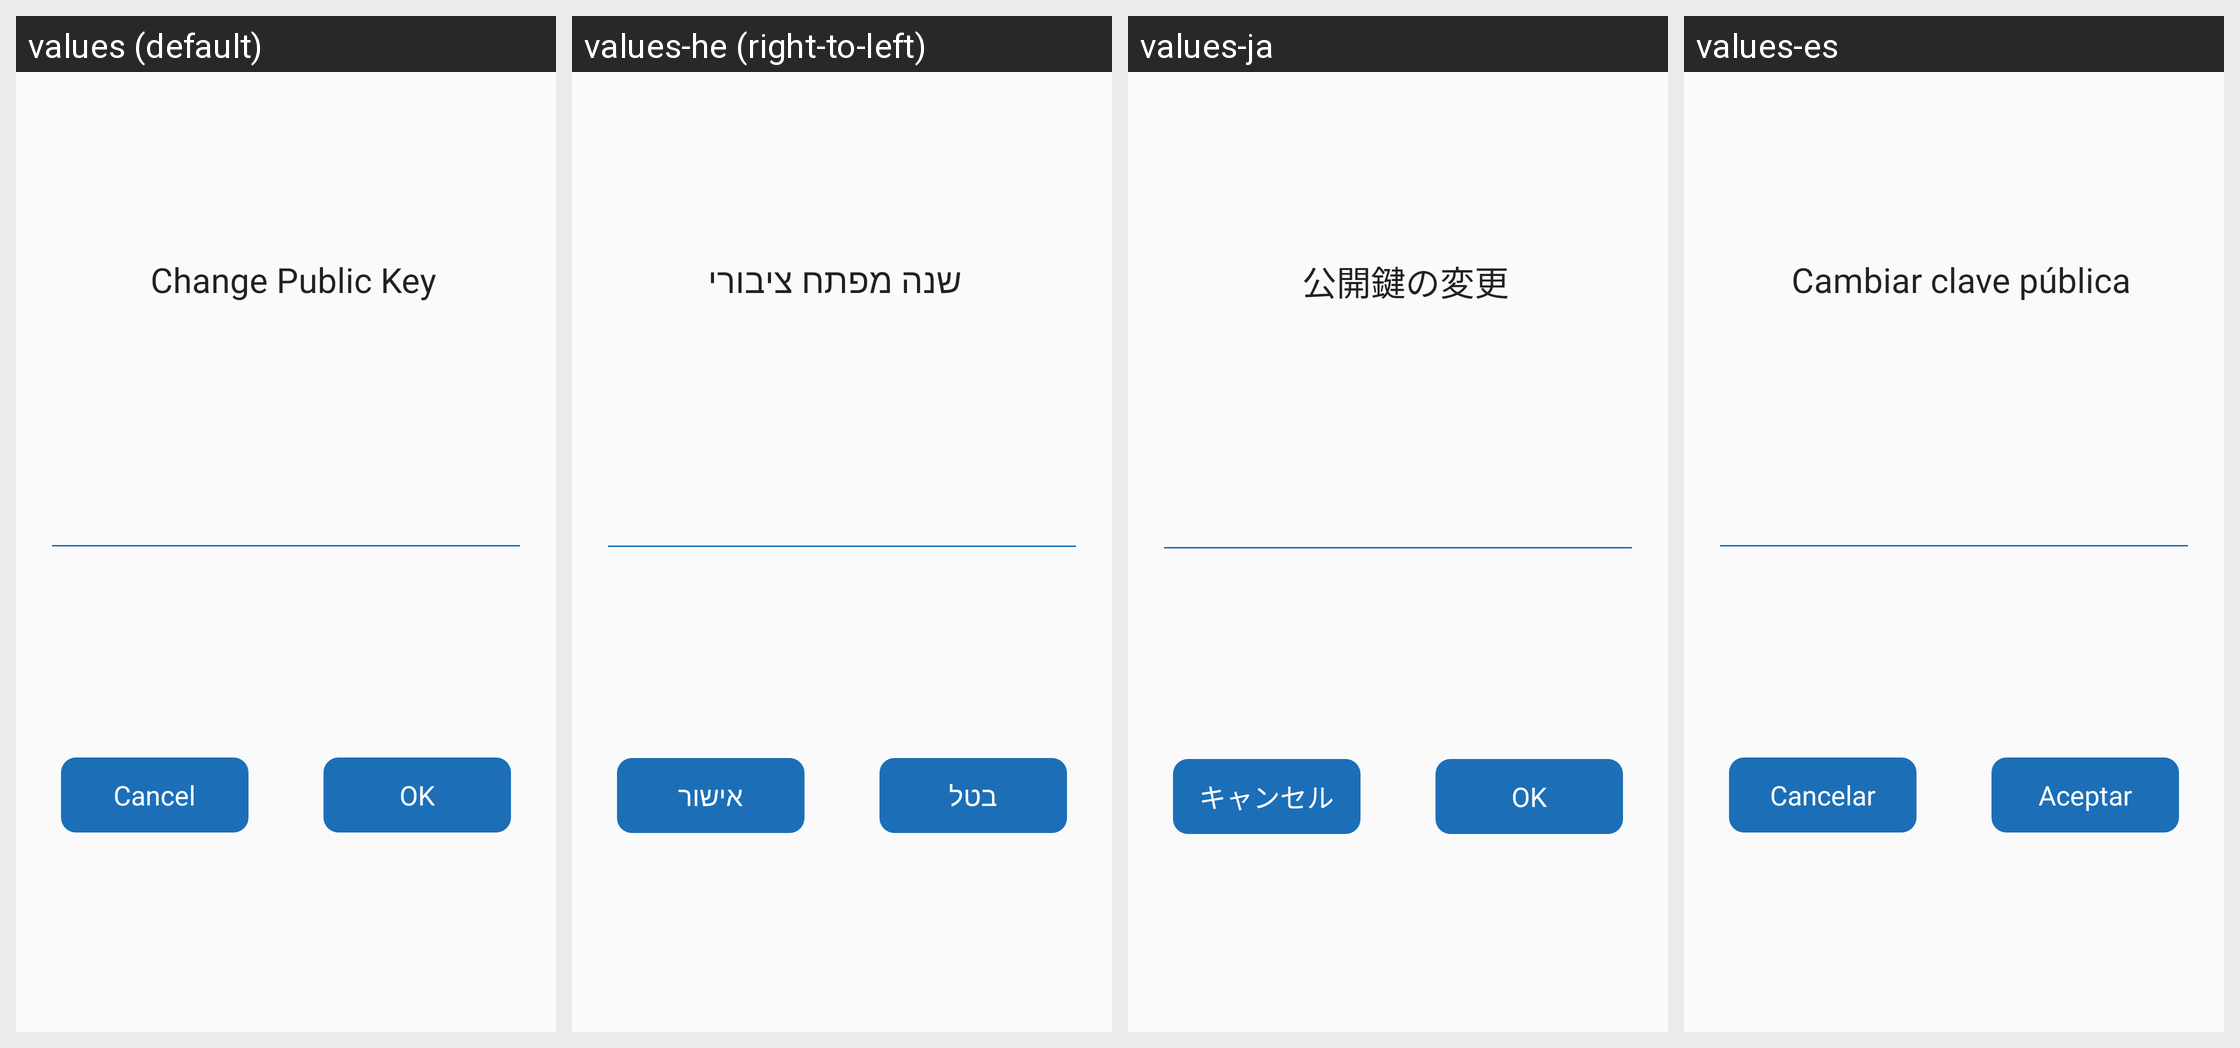

Translations of the strings shown on this Android screen, per locale in the grid:
Android screen res/layout/dialog_contact_change_public_key.xml rendered under 4 locales, left to right: values (default), values-he (right-to-left), values-ja, values-es. Device: Nexus 5 (rendered at 1080×1920; each locale shown at half size, 540×960, under a caption strip naming it); theme AppTheme.SkyBlue.
Other locales in the repository, not shown: values-ar, values-ca, values-cn, values-de, values-en, values-fa, values-fr, values-in, values-iw, values-nb-rNO, values-oc, values-pl, values-pt, values-pt-rBR, values-ru, values-ta, values-tr, values-uk, values-zh, values-zh-rTW.
Strings drawn on this screen, with the default value and each locale's value (text and hints the layout hard-codes, and strings that could not be matched under every locale, appear in the picture but are not listed):

enter_contact_public_key
  values: Change Public Key
  values-he: שנה מפתח ציבורי
  values-ja: 公開鍵の変更
  values-es: Cambiar clave pública

button_cancel
  values: Cancel
  values-he: בטל
  values-ja: キャンセル
  values-es: Cancelar

button_ok
  values: OK
  values-he: אישור
  values-ja: OK
  values-es: Aceptar
